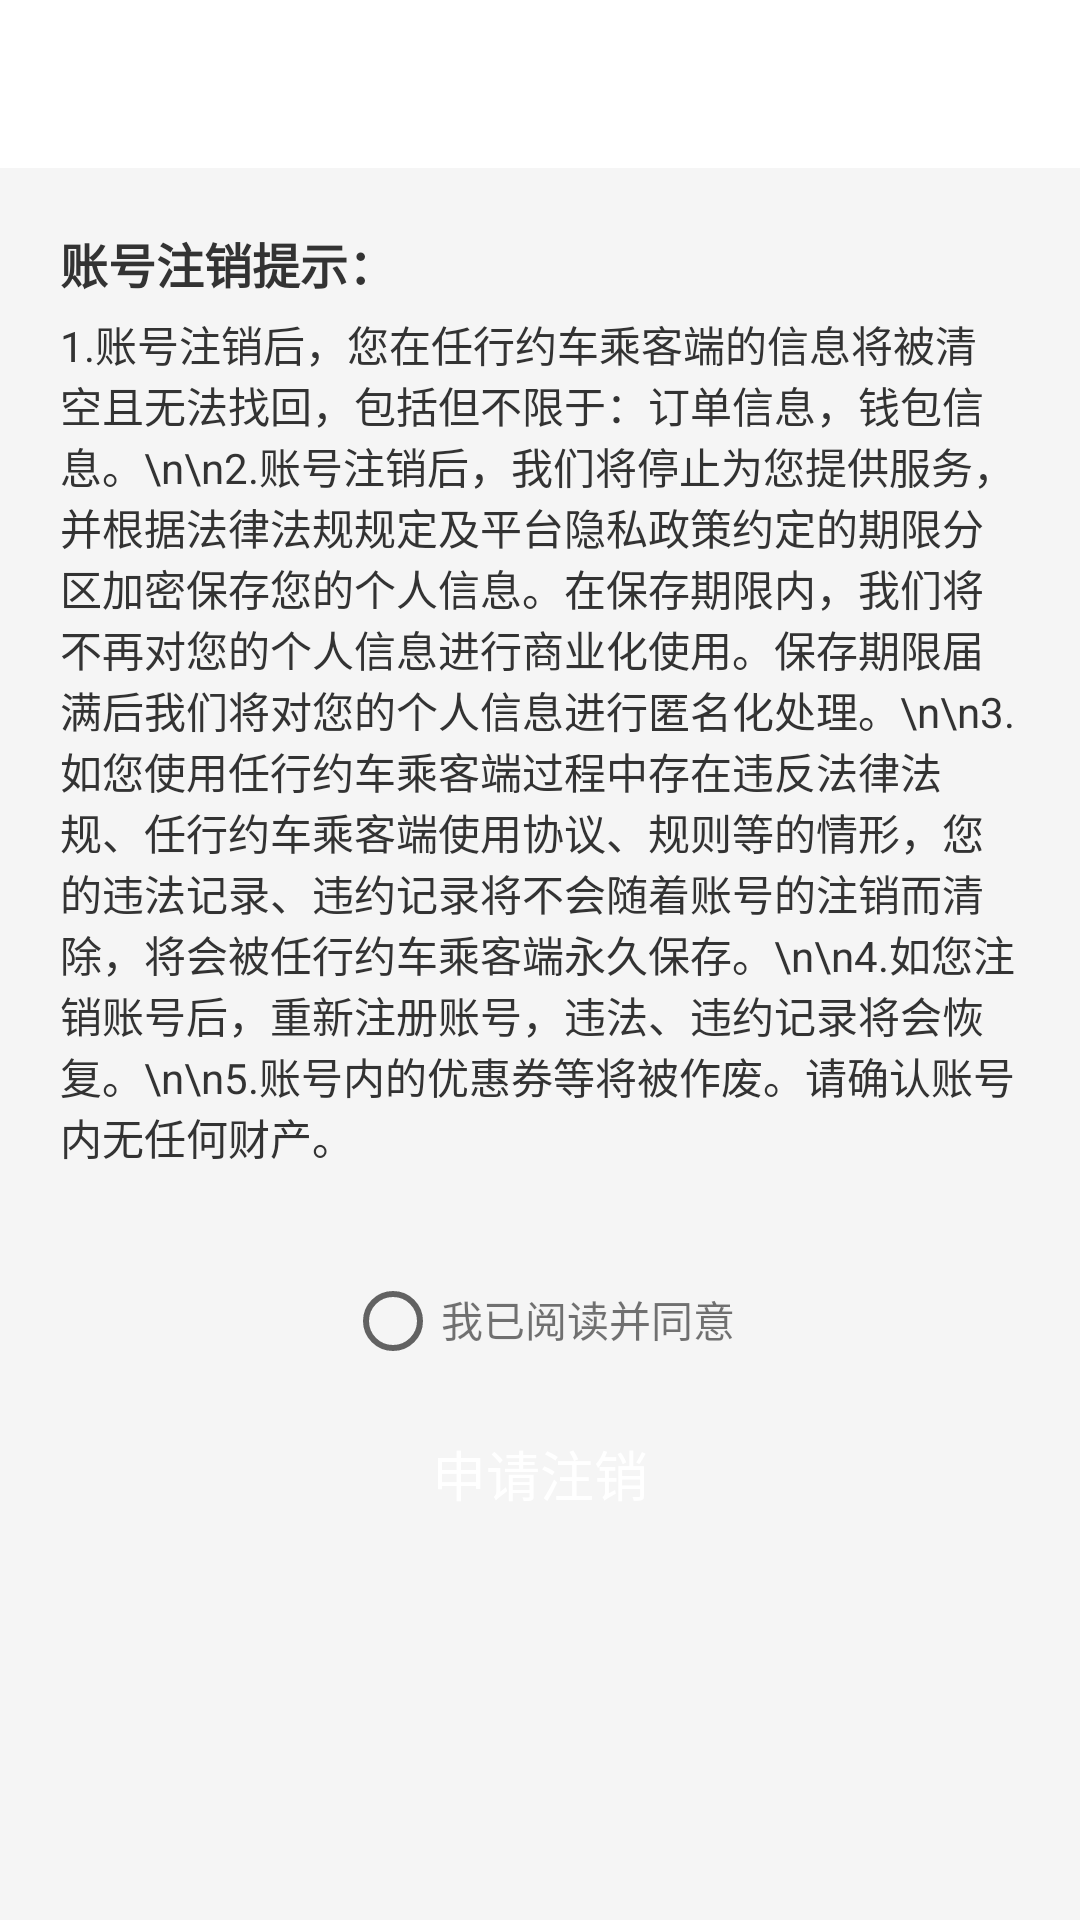

Android layout source for this screen:
<!-- AndroidManifest.xml: activity theme AppTheme.NoActionBar -->
<!-- res/layout/activity_logout.xml -->
<?xml version="1.0" encoding="utf-8"?>
<androidx.coordinatorlayout.widget.CoordinatorLayout
    xmlns:android="http://schemas.android.com/apk/res/android"
    xmlns:app="http://schemas.android.com/apk/res-auto"
    xmlns:tools="http://schemas.android.com/tools"
    android:layout_width="match_parent"
    android:layout_height="match_parent"
    android:background="@color/activity_bg"
    tools:context="com.mxingo.passenger.module.setting.SuggestionsActivity">

    <include layout="@layout/action_bar"/>

    <LinearLayout
        android:layout_margin="@dimen/default_margin"
        android:layout_width="match_parent"
        android:layout_height="match_parent"
        android:orientation="vertical"
        app:layout_behavior="@string/appbar_scrolling_view_behavior">

        <TextView
            android:textColor="@color/text_color_black"
            android:textStyle="bold"
            android:layout_width="wrap_content"
            android:layout_height="wrap_content"
            android:text="账号注销提示："
            android:textSize="16sp" />

        <ScrollView
            android:layout_marginTop="5dp"
            android:scrollbars="vertical"
            android:layout_width="match_parent"
            android:layout_height="320dp">
            <TextView
                android:textSize="@dimen/text_size_14"
                android:textColor="@color/text_color_black"
                android:text="1.账号注销后，您在任行约车乘客端的信息将被清空且无法找回，包括但不限于：订单信息，钱包信息。\n\n2.账号注销后，我们将停止为您提供服务，并根据法律法规规定及平台隐私政策约定的期限分区加密保存您的个人信息。在保存期限内，我们将不再对您的个人信息进行商业化使用。保存期限届满后我们将对您的个人信息进行匿名化处理。\n\n3.如您使用任行约车乘客端过程中存在违反法律法规、任行约车乘客端使用协议、规则等的情形，您的违法记录、违约记录将不会随着账号的注销而清除，将会被任行约车乘客端永久保存。\n\n4.如您注销账号后，重新注册账号，违法、违约记录将会恢复。\n\n5.账号内的优惠券等将被作废。请确认账号内无任何财产。"
                android:layout_width="wrap_content"
                android:layout_height="wrap_content"/>
        </ScrollView>


        <LinearLayout
            android:layout_gravity="center_horizontal"
            android:orientation="horizontal"
            android:layout_width="wrap_content"
            android:layout_height="wrap_content">
            <RadioButton
                android:id="@+id/rabtn"
                android:layout_width="wrap_content"
                android:layout_height="wrap_content"/>
            <TextView
                android:gravity="center"
                android:text="我已阅读并同意"
                android:layout_width="wrap_content"
                android:layout_height="wrap_content"/>
        </LinearLayout>
    <Button
        android:id="@+id/btn_logout"
        android:layout_width="match_parent"
        android:layout_height="@dimen/default_height"
        android:layout_alignParentBottom="true"
        android:layout_marginBottom="30dp"
        android:layout_marginLeft="30dp"
        android:layout_marginRight="30dp"
        android:layout_marginTop="10dp"
        android:background="@drawable/btn_pub_order"
        android:clickable="false"
        android:text="申请注销"
        android:textColor="@color/white"
        android:textSize="@dimen/text_size_18"/>
    </LinearLayout>

</androidx.coordinatorlayout.widget.CoordinatorLayout>
<!-- res/layout/action_bar.xml (included above) -->
<?xml version="1.0" encoding="utf-8"?>
<com.google.android.material.appbar.AppBarLayout
    android:layout_width="match_parent"
    android:layout_height="wrap_content"
    xmlns:app="http://schemas.android.com/apk/res-auto"
    android:theme="@style/AppTheme.NoActionBar"
    xmlns:android="http://schemas.android.com/apk/res/android">

    <androidx.appcompat.widget.Toolbar
        android:id="@+id/toolbar"
        android:layout_width="match_parent"
        android:layout_height="?attr/actionBarSize"
        android:background="?attr/colorPrimary"
        app:popupTheme="@style/AppTheme.NoActionBar">
        <TextView
            android:id="@+id/tv_toolbar_title"
            android:layout_width="wrap_content"
            android:layout_height="wrap_content"
            android:layout_gravity="center"
            android:lines="1"
            android:textColor="@color/text_color_black"
            android:textSize="@dimen/text_size_20" />
    </androidx.appcompat.widget.Toolbar>
</com.google.android.material.appbar.AppBarLayout>
<!-- resources referenced by this layout -->
<resources>
  <color name="activity_bg">#f5f5f5</color>
  <color name="text_color_black">#333333</color>
  <color name="white">#fff</color>
  <dimen name="default_height">50dp</dimen>
  <dimen name="default_margin">20dp</dimen>
  <dimen name="text_size_14">14sp</dimen>
  <dimen name="text_size_18">18sp</dimen>
  <dimen name="text_size_20">20sp</dimen>
  <style name="AppTheme.NoActionBar">
          <item name="windowActionBar">false</item>
          <item name="windowNoTitle">true</item>
          <item name="elevation">0dp</item>
      </style>
</resources>
